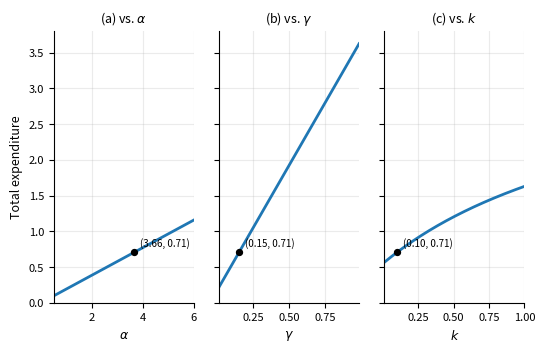

Recreate this plot in Python.
import numpy as np
import matplotlib.pyplot as plt

w = 57.77
t = 0.0326
p = 1.0
alpha0 = 3.66
gamma0 = 0.15
k0 = 0.1

# Total monetary expenditure:
# E = p c* n* + k n*
#   = alpha * gamma + alpha * k * (1 - gamma) / (w t + k)
#
def monetaryExpenditure(alpha, gamma, w, t, k):
    return alpha * gamma + alpha * k * (1.0 - gamma) / (w * t + k)

alphaVals = np.linspace(0.5, 6.0, 300)
gammaVals = np.linspace(0.01, 0.99, 300)
kVals = np.linspace(0.01, 1.0, 300)

expAlpha = monetaryExpenditure(alphaVals, gamma0, w, t, k0)
expGamma = monetaryExpenditure(alpha0, gammaVals, w, t, k0)
expK = monetaryExpenditure(alpha0, gamma0, w, t, kVals)

# Calibrated-point values
expAlpha0 = monetaryExpenditure(alpha0, gamma0, w, t, k0)
expGamma0 = monetaryExpenditure(alpha0, gamma0, w, t, k0)
expK0 = monetaryExpenditure(alpha0, gamma0, w, t, k0)

# Shared y-axis limits
yMin = 0
yMax = 1.05 * max(expAlpha.max(), expGamma.max(), expK.max())

fig, axes = plt.subplots(1, 3, figsize=(5.2, 4), sharey=True)

# Panel (a): expenditure vs alpha
#
axes[0].plot(alphaVals, expAlpha, linewidth=2)
axes[0].scatter([alpha0], [expAlpha0], color='black', s=18, zorder=5)
axes[0].annotate(f'({alpha0:.2f}, {expAlpha0:.2f})',
                 (alpha0, expAlpha0),
                 xytext=(4, 4),
                 textcoords='offset points',
                 fontsize=7)

axes[0].set_title(r'(a) vs. $\alpha$', fontsize=9)
axes[0].set_xlabel(r'$\alpha$', fontsize=9)
axes[0].set_ylabel('Total expenditure', fontsize=9)
axes[0].set_xlim(alphaVals.min(), alphaVals.max())
axes[0].set_ylim(yMin, yMax)
axes[0].tick_params(axis='both', labelsize=8)

# Panel (b): expenditure vs gamma
#
axes[1].plot(gammaVals, expGamma, linewidth=2)
axes[1].scatter([gamma0], [expGamma0], color='black', s=18, zorder=5)
axes[1].annotate(f'({gamma0:.2f}, {expGamma0:.2f})',
                 (gamma0, expGamma0),
                 xytext=(4, 4),
                 textcoords='offset points',
                 fontsize=7)

axes[1].set_title(r'(b) vs. $\gamma$', fontsize=9)
axes[1].set_xlabel(r'$\gamma$', fontsize=9)
axes[1].set_xlim(gammaVals.min(), gammaVals.max())
axes[1].tick_params(axis='both', labelsize=8)

# Panel (c): expenditure vs k
#
axes[2].plot(kVals, expK, linewidth=2)
axes[2].scatter([k0], [expK0], color='black', s=18, zorder=5)
axes[2].annotate(f'({k0:.2f}, {expK0:.2f})',
                 (k0, expK0),
                 xytext=(4, 4),
                 textcoords='offset points',
                 fontsize=7)

axes[2].set_title(r'(c) vs. $k$', fontsize=9)
axes[2].set_xlabel(r'$k$', fontsize=9)
axes[2].set_xlim(kVals.min(), kVals.max())
axes[2].tick_params(axis='both', labelsize=8)

# Style cleanup for compact paper figure
#
for ax in axes:
    ax.spines['top'].set_visible(False)
    ax.spines['right'].set_visible(False)
    ax.grid(True, alpha=0.25)

plt.tight_layout()
plt.subplots_adjust(left=0.09, right=0.995, top=0.88, bottom=0.2, wspace=0.18)

# plt.savefig('monetary_expenditure_three_panel.png',
#             dpi=300,
#             bbox_inches='tight',
#             pad_inches=0.02)

plt.show()
